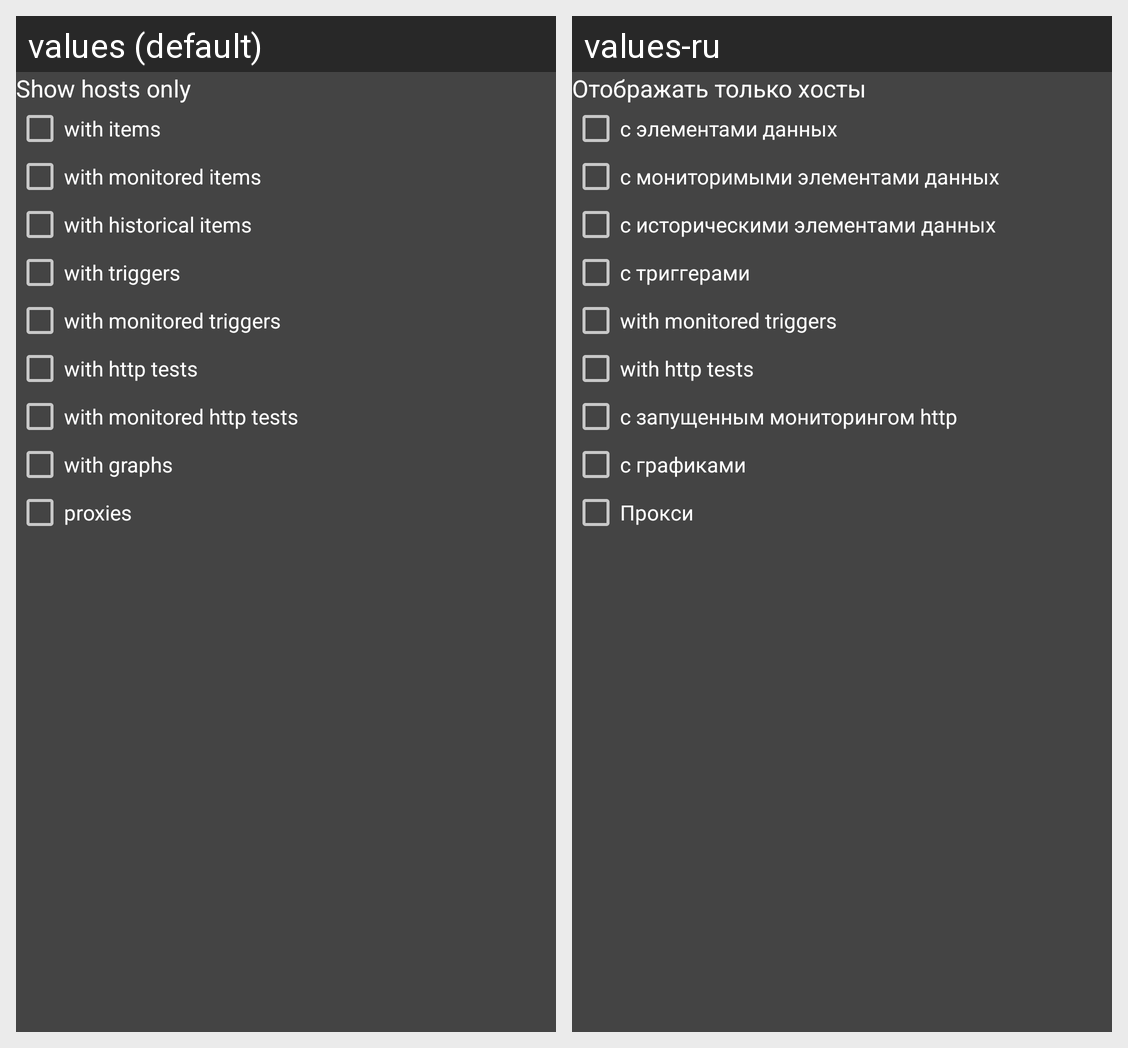

Locale-by-locale string values for the Android screen shown in this grid:
Android screen res/layout/filters2.xml rendered under 2 locales, left to right: values (default), values-ru. Device: Nexus 5 (rendered at 1080×1920; each locale shown at half size, 540×960, under a caption strip naming it); theme ZabbixDarkGrayStyle.NoActionBar.
Strings drawn on this screen, with the default value and each locale's value (text and hints the layout hard-codes, and strings that could not be matched under every locale, appear in the picture but are not listed):

show_hosts_only
  values: Show hosts only
  values-ru: Отображать только хосты

with_items
  values: with items
  values-ru: с элементами данных

with_monitored_items
  values: with monitored items
  values-ru: с мониторимыми элементами данных

with_historical_items
  values: with historical items
  values-ru: с историческими элементами данных

with_triggers
  values: with triggers
  values-ru: с триггерами

with_monitored_triggers
  values: with monitored triggers
  values-ru: with monitored triggers

with_http_tests
  values: with http tests
  values-ru: with http tests

with_monitored_http_tests
  values: with monitored http tests
  values-ru: с запущенным мониторингом http

with_graphs
  values: with graphs
  values-ru: с графиками

proxyes
  values: proxies
  values-ru: Прокси
